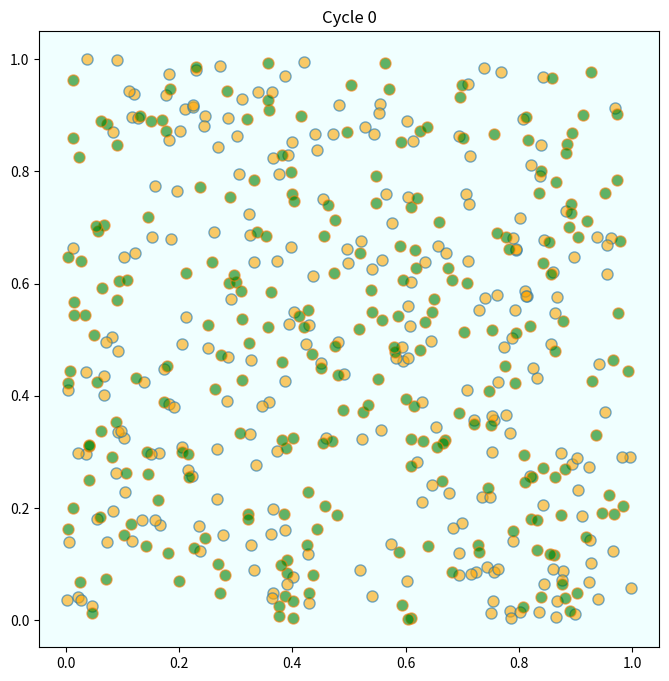
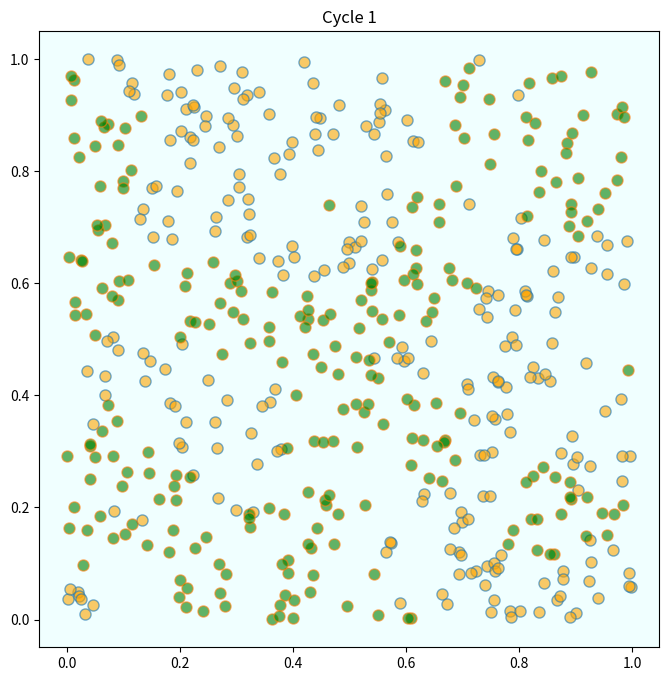
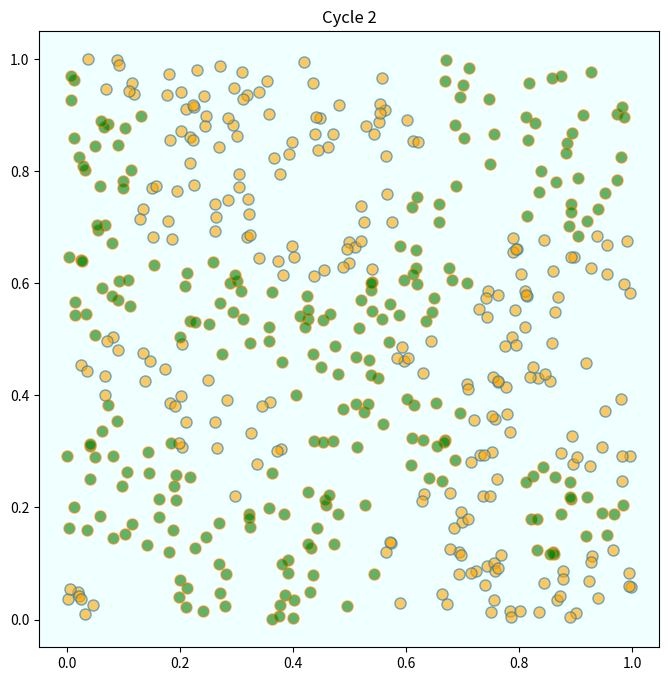
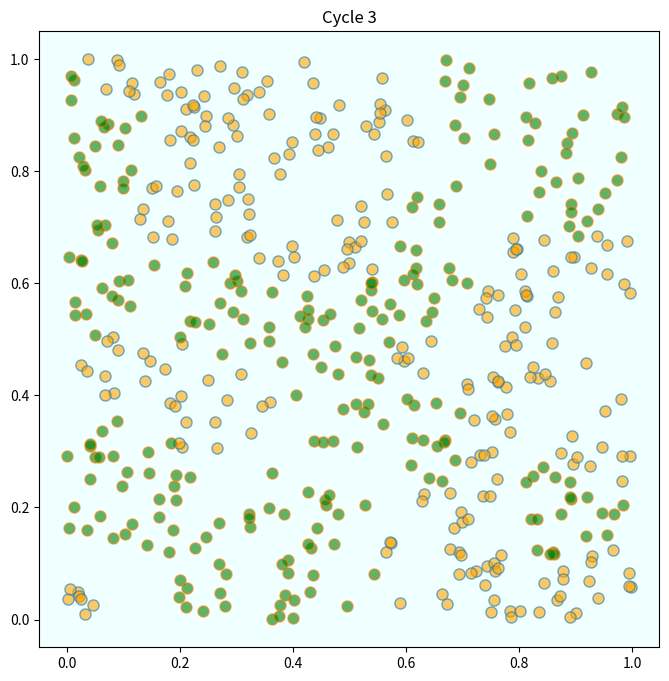

Write the Python code that produced these figures, in order.


from random import uniform, seed
from math import sqrt
import matplotlib.pyplot as plt
class Agent:

    def __init__(self, type):
        self.type = type
        self.draw_location()

    def draw_location(self):
        self.location = uniform(0, 1), uniform(0, 1)

    def get_distance(self, other):
        "Computes the euclidean distance between self and other agent."
        a = (self.location[0] - other.location[0])**2
        b = (self.location[1] - other.location[1])**2
        return sqrt(a + b)

    def happy(self, agents):
        "True if sufficient number of nearest neighbors are of the same type."
        distances = []
        # distances is a list of pairs (d, agent), where d is distance from
        # agent to self
        for agent in agents:
            if self != agent:
                distance = self.get_distance(agent)
                distances.append((distance, agent))
        # == Sort from smallest to largest, according to distance == #
        distances.sort()
        # == Extract the neighboring agents == #
        neighbors = [agent for d, agent in distances[:num_neighbors]]
        # == Count how many neighbors have the same type as self == #
        num_same_type = sum(self.type == agent.type for agent in neighbors)
        return num_same_type >= require_same_type

    def update(self, agents):
        "If not happy, then randomly choose new locations until happy."
        while not self.happy(agents):
            self.draw_location()


def plot_distribution(agents, cycle_num):
    "Plot the distribution of agents after cycle_num rounds of the loop."
    x_values_0, y_values_0 = [], []
    x_values_1, y_values_1 = [], []
    # == Obtain locations of each type == #
    for agent in agents:
        x, y = agent.location
        if agent.type == 0:
            x_values_0.append(x)
            y_values_0.append(y)
        else:
            x_values_1.append(x)
            y_values_1.append(y)
    fig, ax = plt.subplots(figsize=(8, 8))
    plot_args = {'markersize': 8, 'alpha': 0.6}
    ax.set_facecolor('azure')
    ax.plot(x_values_0, y_values_0, 'o', markerfacecolor='orange', **plot_args)
    ax.plot(x_values_1, y_values_1, 'o', markerfacecolor='green', **plot_args)
    ax.set_title(f'Cycle {cycle_num-1}')
    plt.show()

# == Main == #

num_of_type_0 = 250
num_of_type_1 = 250
num_neighbors = 10     # Number of agents regarded as neighbors
require_same_type = 5   # Want at least this many neighbors to be same type

# == Create a list of agents == #
agents = [Agent(0) for i in range(num_of_type_0)]
agents.extend(Agent(1) for i in range(num_of_type_1))


count = 1
# ==  Loop until none wishes to move == #
while True:
    print('Entering loop ', count)
    plot_distribution(agents, count)
    count += 1
    no_one_moved = True
    for agent in agents:
        old_location = agent.location
        agent.update(agents)
        if agent.location != old_location:
            no_one_moved = False
    if no_one_moved:
        break

print('Converged, terminating.')